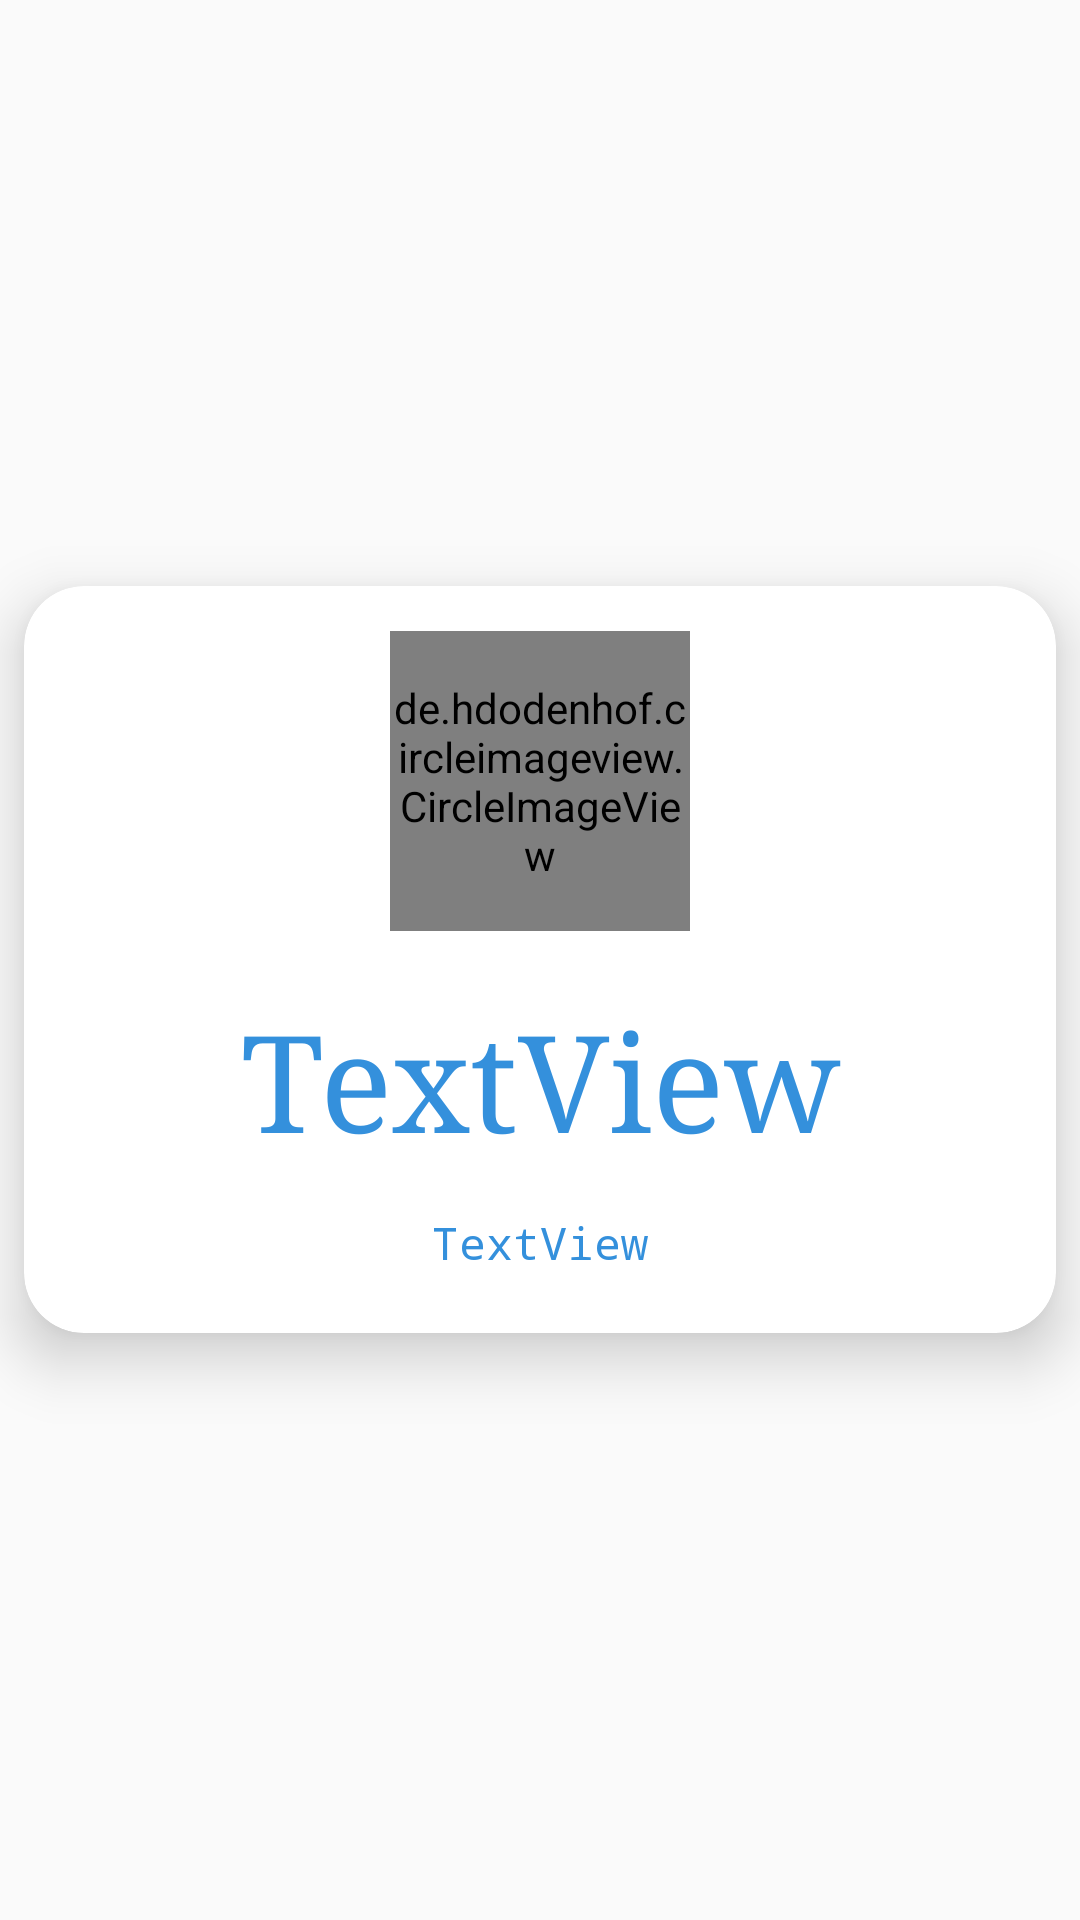

This screen was rendered from an Android layout file. Write that file and the resources it references.
<!-- AndroidManifest.xml: application theme AppTheme -->
<!-- res/layout/category_slider.xml -->
<?xml version="1.0" encoding="utf-8"?>
<LinearLayout xmlns:android="http://schemas.android.com/apk/res/android"
              xmlns:app="http://schemas.android.com/apk/res-auto"
              xmlns:tools="http://schemas.android.com/tools"
              android:layout_width="match_parent"
              android:layout_gravity="center"
              android:onClick="updateRange"
              android:clickable="true"
              android:background="@color/zxing_transparent"
              android:layout_height="match_parent">

    <android.support.v7.widget.CardView
            android:background="@color/zxing_transparent"
            android:layout_width="match_parent"
            android:layout_height="wrap_content"
            android:layout_gravity="center"
            app:cardCornerRadius="20dp"
            android:layout_marginLeft="60dp"
            android:layout_marginRight="60dp"
            android:layout_margin="8dp"
            android:elevation="12dp"
            app:cardElevation="12dp"
    >
        <LinearLayout android:layout_width="match_parent" android:layout_height="wrap_content"
                      android:orientation="vertical"
                      android:id="@+id/card_view_c">


            <de.hdodenhof.circleimageview.CircleImageView
                    xmlns:app="http://schemas.android.com/apk/res-auto"
                    android:id="@+id/menu_image"
                    android:layout_width="100dp"
                    android:layout_height="100dp"
                    android:layout_gravity="center_horizontal"
                    android:layout_marginTop="15dp"
                    android:src="@drawable/alcohol"
                    android:transitionName="category_image_transition"
                    />
            <TextView
                    android:text="TextView"
                    android:layout_marginTop="20dp"
                    android:fontFamily="serif"
                    android:textSize="45sp"
                    android:textColor="#3490dc"
                    android:transitionName="category_title_transition"
                    android:textFontWeight="4"
                    android:gravity="center_horizontal"
                    android:layout_width="match_parent"
                    android:layout_height="wrap_content" android:id="@+id/textView"/>
            <TextView
                    android:text="TextView"
                    android:layout_width="match_parent"
                    android:layout_height="match_parent"
                    android:textColorHighlight="#000"
                    android:id="@+id/textView2"
                    android:textColor="#3490dc"
                    android:typeface="monospace"
                    android:textSize="15sp"
                    android:layout_marginTop="15dp"
                    android:layout_marginBottom="20dp"
                    android:gravity="center_horizontal"
            />
        </LinearLayout>
    </android.support.v7.widget.CardView>

</LinearLayout>
<!-- resources referenced by this layout -->
<resources>
  <!-- drawable alcohol: jpeg bitmap (drawable, 14339 bytes) -->
  <style name="AppTheme" parent="Theme.AppCompat.Light.NoActionBar">
          
          <item name="colorPrimary">#044fab</item>
          <item name="colorPrimaryDark">#3490dc</item>
          <item name="colorAccent">@color/colorAccent</item>
          <item name="android:windowActivityTransitions">true</item>
          <item name="android:windowAllowEnterTransitionOverlap">true</item>
          <item name="android:windowAllowReturnTransitionOverlap">true</item>
  
  
      </style>
  <!-- not gathered from this repository: default colours our renderer supplied (Android Studio template values) -->
  <color name="colorAccent">#FF03DAC5</color>
</resources>
